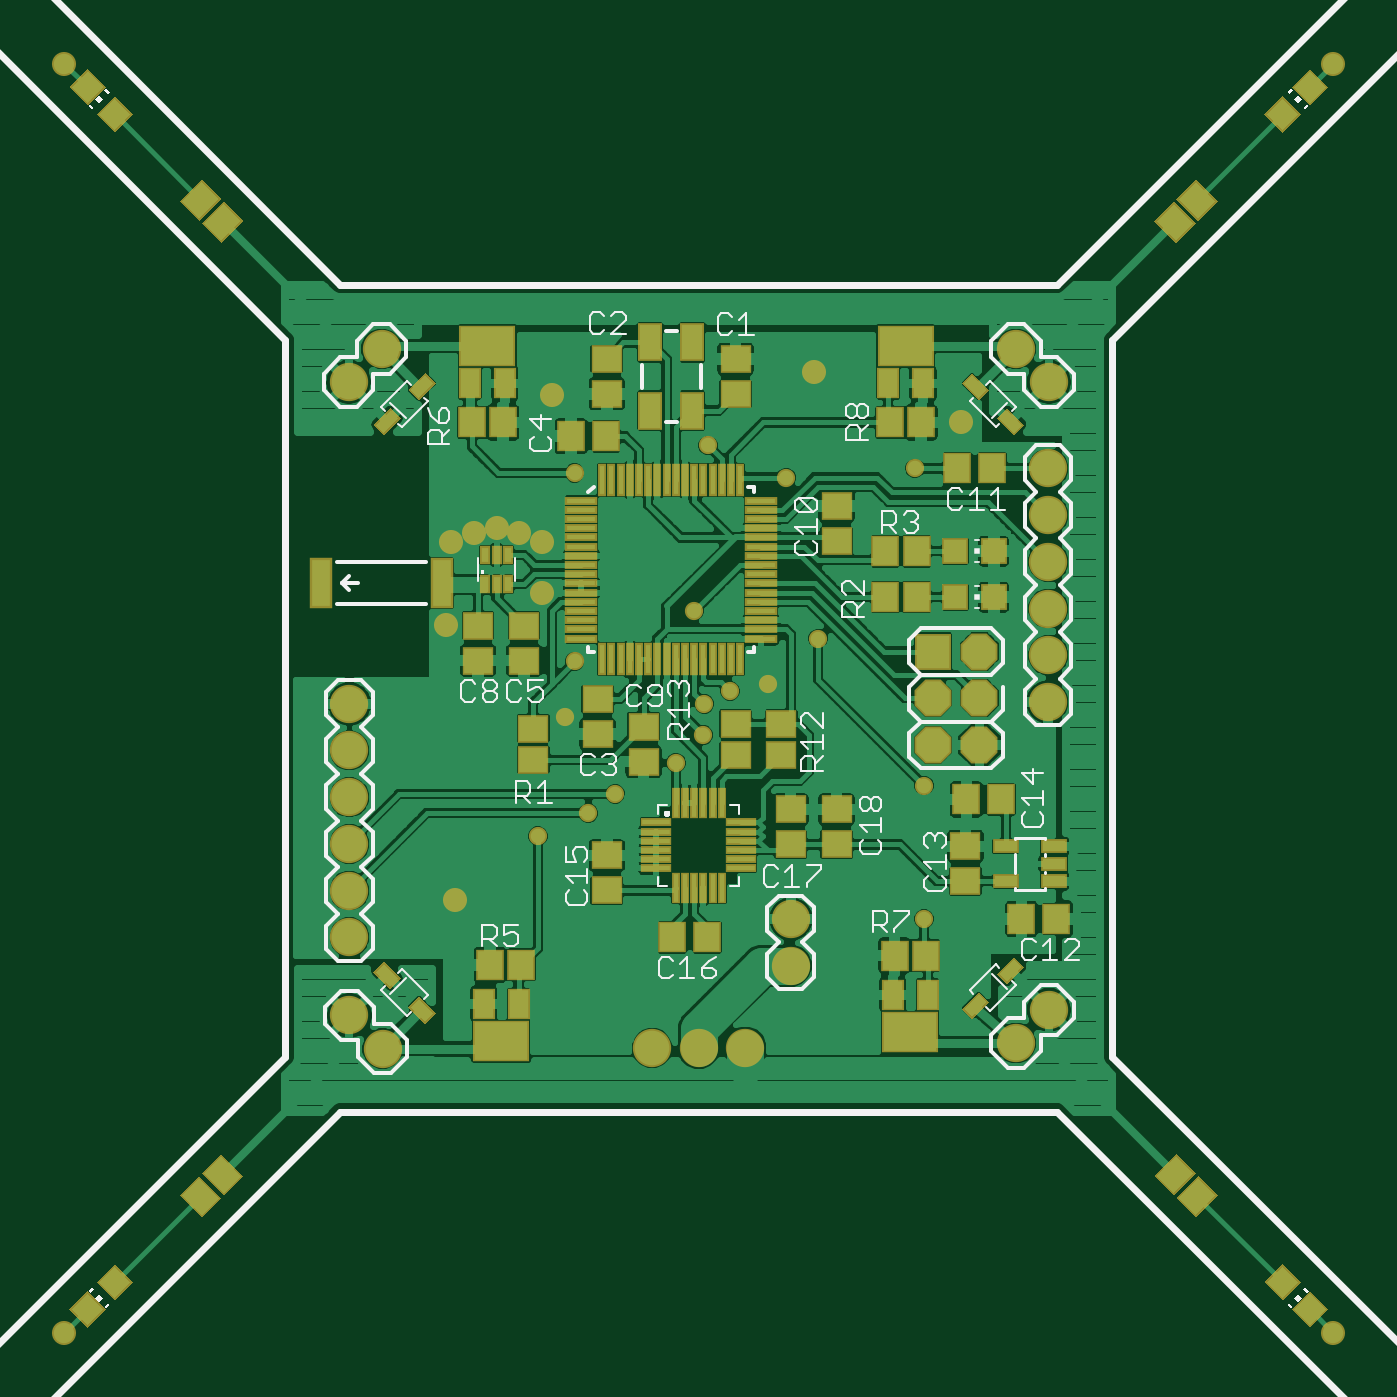
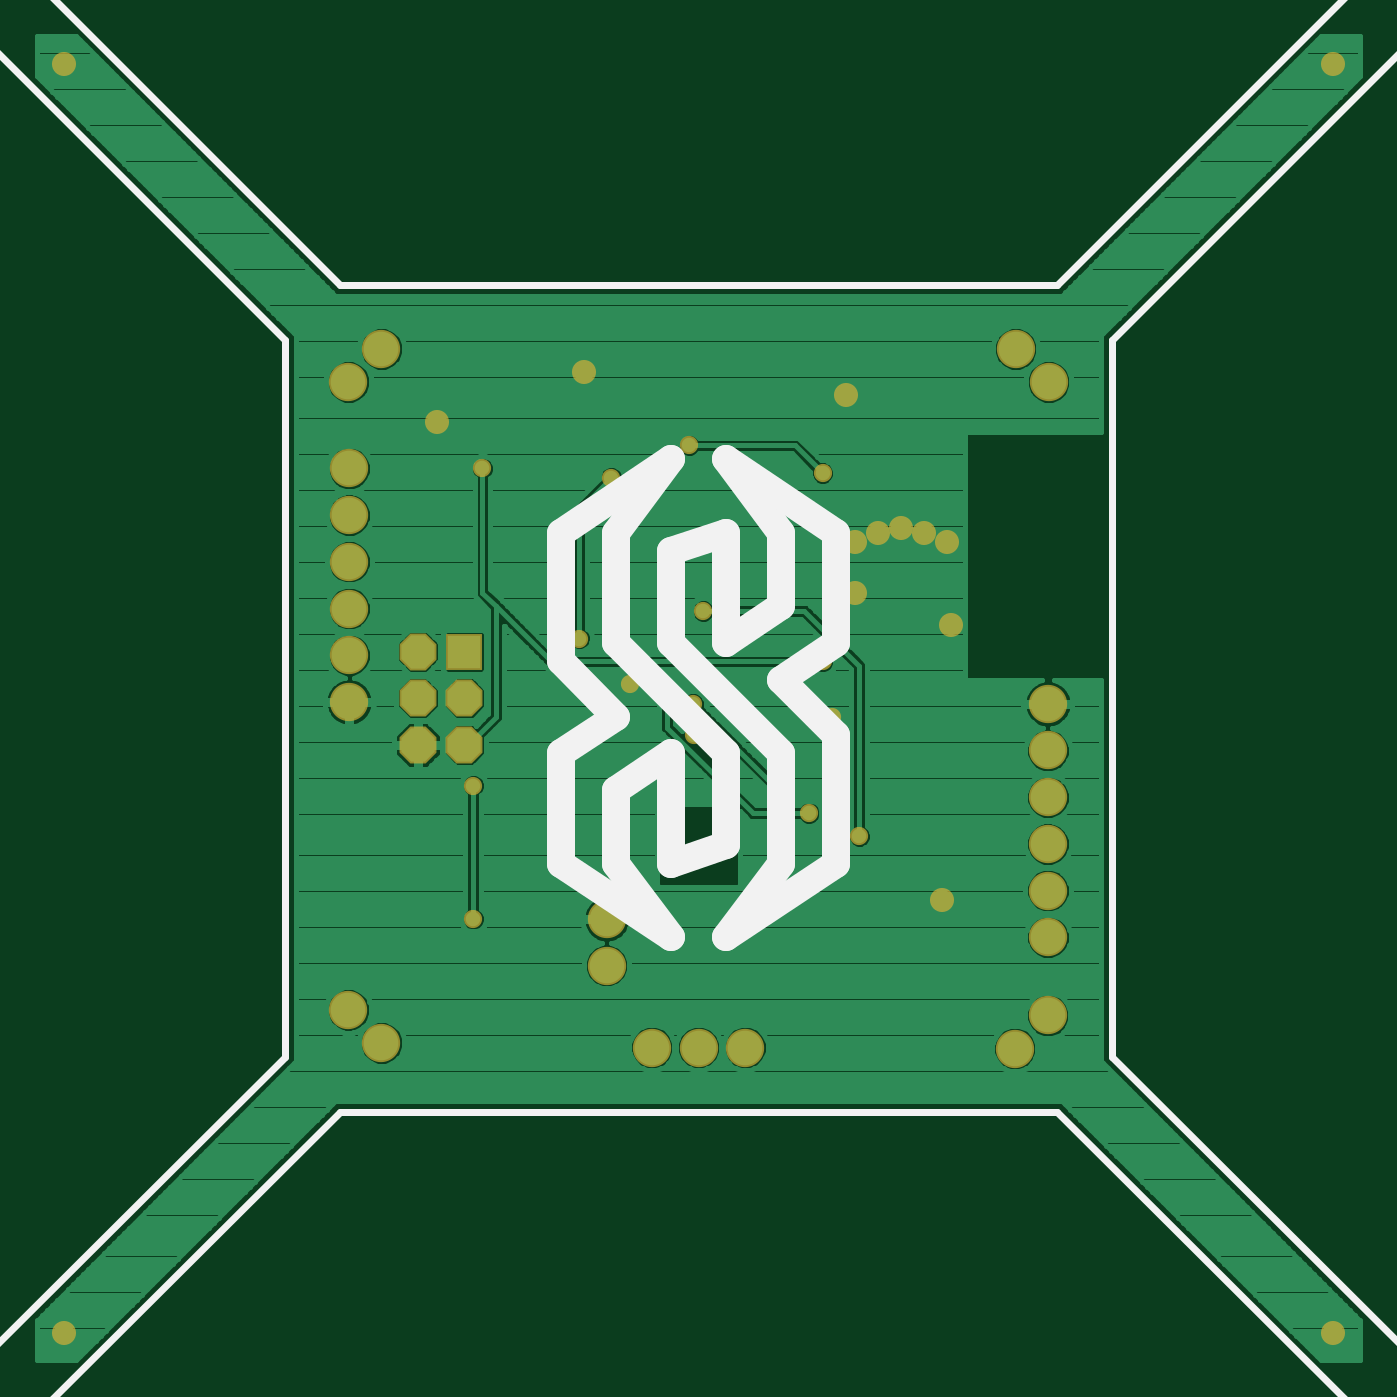
Circuit board: 7 layer files. Board 72.0 x 72.0 mm.
- top_copper: quadcopter-smith.cmp (126074 bytes)
- drill: quadcopter-smith.drd (1020 bytes)
- top_silk: quadcopter-smith.plc (59258 bytes)
- bottom_silk: quadcopter-smith.pls (39222 bytes)
- bottom_copper: quadcopter-smith.sol (58245 bytes)
- top_mask: quadcopter-smith.stc (8380 bytes)
- bottom_mask: quadcopter-smith.sts (1564 bytes)

=== top_copper: quadcopter-smith.cmp (126074 bytes, source omitted) ===
=== drill: quadcopter-smith.drd ===
%
M48
M72
T01C0.01500
T02C0.02756
T03C0.04000
%
T01
X167175Y172096
X178002Y177018
X183711Y181151
X196703Y187844
X202608Y193750
X202805Y200443
X208317Y203199
X216388Y204577
X227214Y214419
X200640Y220325
X175049Y209498
X173081Y197687
X175049Y249852
X203592Y255758
X220325Y248868
X247884Y250837
X249852Y182923
X249852Y154380
T02
X65797Y65797
X149459Y158317
X147490Y217372
X148474Y235088
X153396Y237057
X158317Y238041
X163238Y237057
X168159Y235088
X168159Y224262
X170128Y266585
X226230Y271506
X257726Y260679
X337451Y337451
X337451Y65797
X65797Y337451
T03
X133711Y276427
X126639Y269356
X126821Y200443
X126821Y190443
X126821Y180443
X126821Y170443
X126821Y160443
X126821Y150443
X126836Y133695
X133907Y126624
X191624Y126821
X201624Y126821
X211624Y126821
X221309Y144380
X221309Y154380
X251742Y191624
X261742Y191624
X261742Y201624
X261742Y211624
X251742Y211624
X251742Y201624
X276427Y200837
X276427Y210837
X276427Y220837
X276427Y230837
X276427Y240837
X276427Y250837
X276608Y269356
X269537Y276427
X276608Y134876
X269537Y127805
M30

=== top_silk: quadcopter-smith.plc (59258 bytes, source omitted) ===
=== bottom_silk: quadcopter-smith.pls (39222 bytes, source omitted) ===
=== bottom_copper: quadcopter-smith.sol (58245 bytes, source omitted) ===
=== top_mask: quadcopter-smith.stc (8380 bytes, source omitted) ===
=== bottom_mask: quadcopter-smith.sts ===
G75*
%MOIN*%
%OFA0B0*%
%FSLAX25Y25*%
%IPPOS*%
%LPD*%
%AMOC8*
5,1,8,0,0,1.08239X$1,22.5*
%
%ADD10R,0.07900X0.07900*%
%ADD11OC8,0.07900*%
%ADD12C,0.08200*%
%ADD13C,0.05156*%
%ADD14C,0.03900*%
D10*
X0251742Y0211624D03*
D11*
X0261742Y0211624D03*
X0261742Y0201624D03*
X0251742Y0201624D03*
X0251742Y0191624D03*
X0261742Y0191624D03*
D12*
X0276427Y0200837D03*
X0276427Y0210837D03*
X0276427Y0220837D03*
X0276427Y0230837D03*
X0276427Y0240837D03*
X0276427Y0250837D03*
X0276608Y0269356D03*
X0269537Y0276427D03*
X0221309Y0154380D03*
X0221309Y0144380D03*
X0211624Y0126821D03*
X0201624Y0126821D03*
X0191624Y0126821D03*
X0133907Y0126624D03*
X0126836Y0133695D03*
X0126821Y0150443D03*
X0126821Y0160443D03*
X0126821Y0170443D03*
X0126821Y0180443D03*
X0126821Y0190443D03*
X0126821Y0200443D03*
X0126639Y0269356D03*
X0133711Y0276427D03*
X0276608Y0134876D03*
X0269537Y0127805D03*
D13*
X0065797Y0065797D03*
X0149459Y0158317D03*
X0147490Y0217372D03*
X0148474Y0235088D03*
X0153396Y0237057D03*
X0158317Y0238041D03*
X0163238Y0237057D03*
X0168159Y0235088D03*
X0168159Y0224262D03*
X0170128Y0266585D03*
X0226230Y0271506D03*
X0257726Y0260679D03*
X0337451Y0337451D03*
X0337451Y0065797D03*
X0065797Y0337451D03*
D14*
X0175049Y0249852D03*
X0203592Y0255758D03*
X0220325Y0248868D03*
X0247884Y0250837D03*
X0227214Y0214419D03*
X0216388Y0204577D03*
X0208317Y0203199D03*
X0202805Y0200443D03*
X0202608Y0193750D03*
X0196703Y0187844D03*
X0183711Y0181151D03*
X0178002Y0177018D03*
X0167175Y0172096D03*
X0173081Y0197687D03*
X0175049Y0209498D03*
X0200640Y0220325D03*
X0249852Y0182923D03*
X0249852Y0154380D03*
M02*

